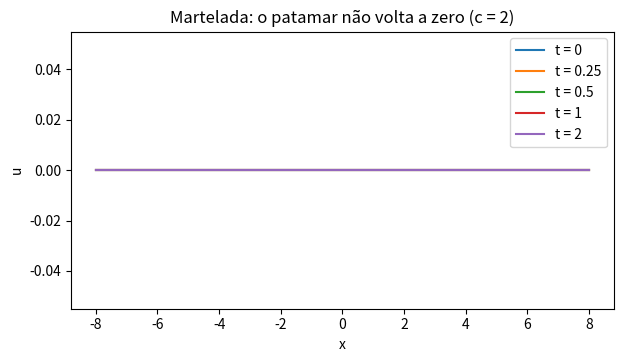

Generate this figure with matplotlib:
import numpy as np
import matplotlib.pyplot as plt

c = 2.0
x = np.linspace(-8, 8, 801)

# --- d'Alembert para u_tt = c^2 u_xx, u(x,0) = f(x), u_t(x,0) = g(x), com G' = g
def dalembert(f, G, x, t):
    ########### complete: 1/2 [f(x-ct) + f(x+ct)] + (G(x+ct) - G(x-ct)) / (2c) ##########
    return 0 * x

# --- Martelada: a corda parte do repouso (f = 0) e leva uma pancada g = 1 em [-1, 1]
f = lambda x: 0 * x
G = lambda w: np.clip(w + 1, 0, 2)          # G(w) = integral de g de -infinito até w

plt.figure(figsize=(7, 3.6))
for t in (0, 0.25, 0.5, 1, 2):
    plt.plot(x, dalembert(f, G, x, t), label=f"t = {t}")
plt.xlabel("x"); plt.ylabel("u"); plt.legend(); plt.title("Martelada: o patamar não volta a zero (c = 2)")

print("u(0,t) para t = 0.1, 0.25, 0.5, 1, 5:", [float(dalembert(f, G, 0.0, t)) for t in (0.1, 0.25, 0.5, 1, 5)])
print("patamar 1/c =", 1 / c)

# --- Conferindo que d'Alembert resolve a EDP (diferenças finitas) com dados suaves
f2 = lambda x: np.exp(-x ** 2)
G2 = lambda w: -0.5 * np.exp(-w ** 2)         # primitiva de g(x) = x exp(-x^2)
h = 1e-3
xs = np.linspace(-3, 3, 61); t0 = 0.7
U = lambda xx, tt: dalembert(f2, G2, xx, tt)
utt = (U(xs, t0 + h) - 2 * U(xs, t0) + U(xs, t0 - h)) / h ** 2
uxx = (U(xs + h, t0) - 2 * U(xs, t0) + U(xs - h, t0)) / h ** 2
print("max |u_tt - c^2 u_xx| =", float(np.max(np.abs(utt - c ** 2 * uxx))))
plt.show()
